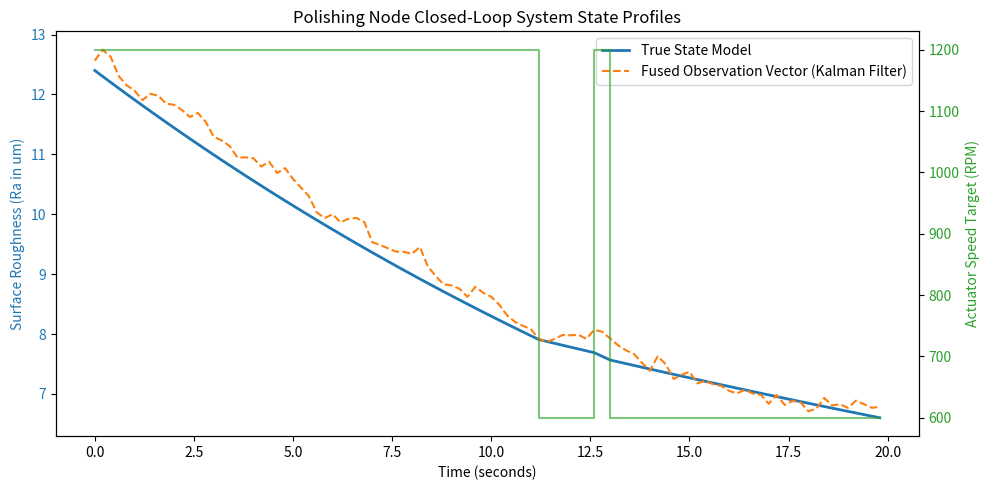

Here is the Python script that generated this plot:
import numpy as np

class MetallographicPolishingDigitalTwin:
    """
    State-space Digital Twin simulating an adaptive polishing device 
    operating within an automated hybrid manufacturing cell.
    """
    def __init__(self, initial_roughness=12.5, target_roughness=0.05):
        self.target_roughness = target_roughness
        self.true_roughness = initial_roughness
        self.rpm = 1200.0  # Core working velocity
        
        # State Estimation Parameters (Kalman Filter Configuration)
        self.estimated_roughness = initial_roughness
        self.P = 1.0       # Estimation error covariance matrix initialization
        self.Q = 0.01      # Process variance (system dynamic uncertainty)
        self.R_force = 0.4 # Measurement noise covariance: Force Transducer
        self.R_vibe = 0.6  # Measurement noise covariance: Accelerometer Array

    def step_physics(self, dt=0.2):
        """Applies empirical material removal rate equations (Preston's Law)"""
        if self.true_roughness <= self.target_roughness:
            self.true_roughness = self.target_roughness
            return

        # Material Removal Rate (MRR) modeled as a function of velocity (RPM) and state metrics
        mrr = (self.rpm / 1200.0) * (self.true_roughness * 0.04) * dt
        self.true_roughness -= mrr

    def read_sensors(self):
        """Simulates data acquisition streams with characteristic environmental noise"""
        # Linear correlation: Structural vibration and shear force scale with sample profile peaks
        base_force = (self.true_roughness * 0.8) + (self.rpm * 0.002)
        base_vibration = (self.true_roughness * 1.2) + (self.rpm * 0.005)
        
        # Superimpose Gaussian white noise components
        noisy_force = base_force + np.random.normal(0, np.sqrt(self.R_force))
        noisy_vibration = base_vibration + np.random.normal(0, np.sqrt(self.R_vibe))
        
        return max(0.01, noisy_force), max(0.01, noisy_vibration)

    def sensor_fusion_update(self, force, vibration):
        """Executes sensor data convergence using a multi-channel linear estimator"""
        # Mathematical Inversion: Isolate estimated parameter metrics from composite sensor data
        implied_roughness_from_force = (force - (self.rpm * 0.002)) / 0.8
        implied_roughness_from_vibe = (vibration - (self.rpm * 0.005)) / 1.2
        
        # Compute measurement variance optimization weight coefficients
        w_force = 1.0 / self.R_force
        w_vibe = 1.0 / self.R_vibe
        
        z_measured = (w_force * implied_roughness_from_force + w_vibe * implied_roughness_from_vibe) / (w_force + w_vibe)
        R_fused = 1.0 / (w_force + w_vibe)

        # Time-update prediction step
        self.P = self.P + self.Q
        
        # Measurement-update correction step (Kalman Gain calculations)
        K = self.P / (self.P + R_fused)
        self.estimated_roughness = self.estimated_roughness + K * (z_measured - self.estimated_roughness)
        self.P = (1.0 - K) * self.P

    def adaptive_speed_control(self):
        """Dynamic operational speed scaling based on decoupled state estimations"""
        if self.estimated_roughness > 8.0:
            self.rpm = 1200.0  # Bulk material removal mode
        elif self.estimated_roughness > 4.0:
            self.rpm = 600.0   # Planarization rectification mode
        else:
            self.rpm = 150.0   # Ultra-precision finishing mode

if __name__ == "__main__":
    print("[SYS_INFO] Initializing multi-robot node sub-system telemetry simulation...")
    
    twin = MetallographicPolishingDigitalTwin()
    
    time_history, true_history, estimated_history, rpm_history = [], [], [], []
    dt = 0.2
    total_steps = 100
    
    for step in range(total_steps):
        current_time = step * dt
        
        twin.step_physics(dt)
        force_raw, vibe_raw = twin.read_sensors()
        twin.sensor_fusion_update(force_raw, vibe_raw)
        twin.adaptive_speed_control()
        
        time_history.append(current_time)
        true_history.append(twin.true_roughness)
        estimated_history.append(twin.estimated_roughness)
        rpm_history.append(twin.rpm)
        
        if step % 10 == 0:
            print(f"t: {current_time:.1f}s | True_Ra: {twin.true_roughness:.3f} um | "
                  f"Est_Ra: {twin.estimated_roughness:.3f} um | Control_Out: {twin.rpm:.1f} RPM")
            
    print("[SYS_INFO] Iteration sequence terminated nominal status.")

    try:
        import matplotlib.pyplot as plt
        fig, ax1 = plt.subplots(figsize=(10, 5))

        ax1.set_xlabel('Time (seconds)')
        ax1.set_ylabel('Surface Roughness (Ra in um)', color='tab:blue')
        ax1.plot(time_history, true_history, label='True State Model', color='tab:blue', linewidth=2)
        ax1.plot(time_history, estimated_history, '--', label='Fused Observation Vector (Kalman Filter)', color='tab:orange')
        ax1.tick_params(axis='y', labelcolor='tab:blue')
        ax1.legend(loc='upper right')

        ax2 = ax1.twinx()  
        ax2.set_ylabel('Actuator Speed Target (RPM)', color='tab:green')
        ax2.step(time_history, rpm_history, label='Dynamic Parameter Scaling', color='tab:green', alpha=0.6, where='post')
        ax2.tick_params(axis='y', labelcolor='tab:green')

        plt.title('Polishing Node Closed-Loop System State Profiles')
        fig.tight_layout()
        plt.savefig('digital_twin_performance.png')
    except ImportError:
        pass
